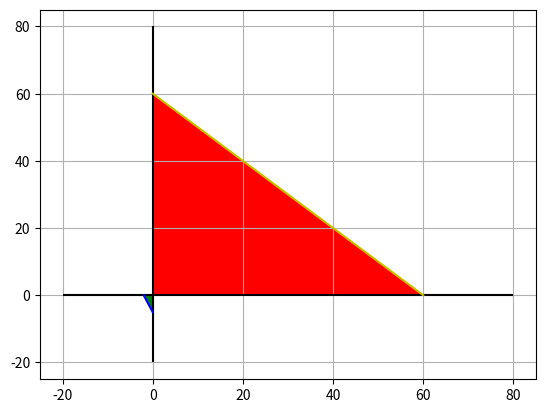

Source code (Python):
##############################################
########## GRÁFICO ###########################
##############################################
import matplotlib.pyplot 
from matplotlib.pyplot import *
import numpy
from numpy import arange


num_rest = [(2, 1), (10, 12)]
c = 0
for regioes in (num_rest):
  c+=1 
  for i in range(0, 2):
    if i == 0 and c == 1:
      ponto1 = 2*regioes[i] + 0 - 6
    if i == 1 and c == 1:
      ponto2 = 0 + regioes[i] - 6
    if i == 0 and c == 2:
      ponto3 = 0 + 12*regioes[i] - 60
    if i == 1 and c == 2:
      ponto4 = 10*regioes[i] + 0 -60

for i in range(1, len(num_rest)+1):
  pass


figure()
hlines(0, -20, 80, color = 'k')
vlines(0, -20, 80, color = 'k')
grid(True)
plot([ponto1, 0], [0, ponto2], "b")
plot([ponto3, 0], [0, ponto4], "y")

A = [ponto1, 0, 0.00, 0.00]
B = [0.00, ponto2, 0.00, 0.0]
fill(A,B,'g+')

C = [0, ponto3, 0, 0]  ###ponto1 e ponto3 são negativos??
D = [ponto4, 0, 0, 0]
fill(C,D,'r+')
